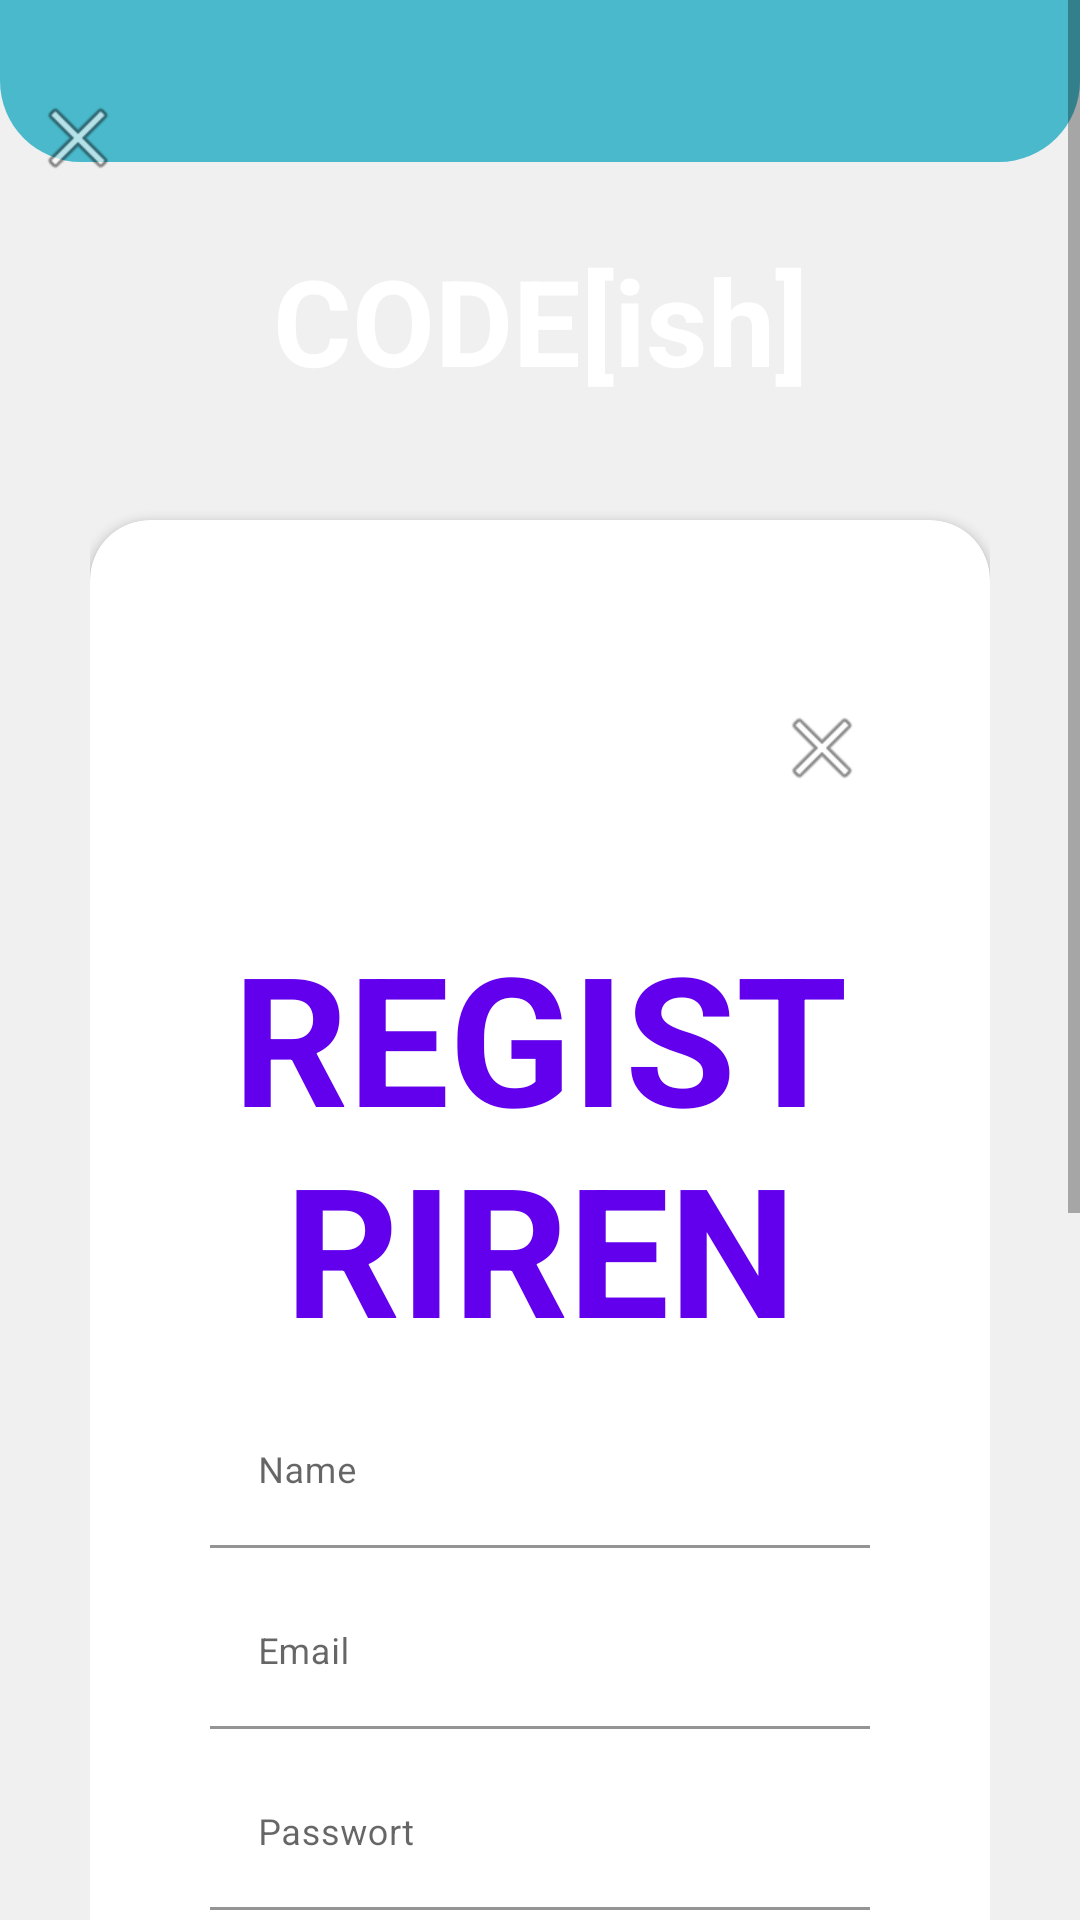

Reconstruct the res/layout file that produces this screen, plus the resources it refers to.
<!-- AndroidManifest.xml: application theme Theme.Codeish -->
<!-- res/layout/activity_login.xml -->
<?xml version="1.0" encoding="utf-8"?>
<RelativeLayout xmlns:android="http://schemas.android.com/apk/res/android"
    xmlns:app="http://schemas.android.com/apk/res-auto"
    xmlns:tools="http://schemas.android.com/tools"
    android:orientation="vertical"
    style="@style/loginParent"
    tools:context=".login.LoginActivity">
    <ScrollView
        style="@style/parent">

        <RelativeLayout
            style="@style/parent">

            <LinearLayout
                android:layout_width="match_parent"
                android:layout_height="match_parent"
                android:layout_alignParentTop="true"
                android:weightSum="12">

                <LinearLayout
                    style="@style/parent"
                    android:background="@drawable/login_shape_bk"
                    android:orientation="vertical"
                    android:layout_weight="3">

                    <ImageView
                        style="@style/parent"
                        android:background="@drawable/ic_login_bk"
                        android:contentDescription="login background" />
                </LinearLayout>

            </LinearLayout>

            <LinearLayout
                android:layout_width="match_parent"
                android:layout_height="match_parent"
                android:layout_alignParentTop="true"
                android:orientation="vertical"
                android:layout_marginTop="40dp"
                android:layout_marginRight="30dp"
                android:layout_marginLeft="30dp">


                <TextView
                    style="@style/headerText"
                    android:layout_gravity="center"
                    android:text="CODE[ish]"
                    android:layout_marginTop="40dp"/>
                <include
                    layout="@layout/layout_register"/>

            </LinearLayout>
            <ImageView
                android:layout_width="wrap_content"
                android:layout_height="wrap_content"
                android:layout_alignParentLeft="true"
                android:layout_alignParentTop="true"
                android:layout_marginTop="30dp"
                android:layout_marginLeft="10dp"
                android:src="@android:drawable/ic_menu_close_clear_cancel" />
        </RelativeLayout>

    </ScrollView>

</RelativeLayout>
<!-- res/layout/layout_register.xml (included above) -->
<?xml version="1.0" encoding="utf-8"?>
<androidx.cardview.widget.CardView
    xmlns:android="http://schemas.android.com/apk/res/android"
    xmlns:app="http://schemas.android.com/apk/res-auto"
    style="@style/loginCard"
    app:cardCornerRadius="@dimen/loginCardRadius"
    android:elevation="5dp"
    android:layout_gravity="center"
    android:layout_height="800dp"
    android:layout_marginTop="@dimen/loginViewsMargin"
    android:layout_marginBottom="@dimen/loginViewsMargin"
    android:background="@color/whiteCardColor">

    <LinearLayout
        style="@style/linearParent"
        android:layout_gravity="center"
        android:padding="@dimen/loginViewsMargin"
        android:layout_height="match_parent">
        <ImageView
            android:layout_width="wrap_content"
            android:id="@+id/close"
            android:layout_gravity="right"
            android:layout_height="wrap_content"
            android:layout_alignParentLeft="true"
            android:layout_alignParentTop="true"
            android:layout_marginTop="20dp"
            android:layout_marginLeft="10dp"
            android:src="@android:drawable/ic_menu_close_clear_cancel" />
        <TextView
            style="@style/headerTextPrimary"
            android:textColor="@color/colorPrimary"
            android:text="@string/register"
            android:layout_marginTop="@dimen/loginViewsMargin"
            android:textSize="@dimen/buttonheight"/>

        <com.google.android.material.textfield.TextInputLayout
            style="@style/parent"
            android:layout_marginTop="@dimen/signup_text_margin_top">
            <EditText
                android:id="@+id/usernameRegisterEditText"
                style="@style/modifiedEditText"
                android:inputType="text"
                android:maxLines="1"
                android:hint="Name"/>
        </com.google.android.material.textfield.TextInputLayout>

        <com.google.android.material.textfield.TextInputLayout
            style="@style/parent"
            android:layout_marginTop="@dimen/signup_text_margin_top">
            <EditText
                android:id="@+id/emailRegisterEditText"
                style="@style/modifiedEditText"
                android:inputType="textEmailAddress"
                android:maxLines="1"
                android:hint="@string/login_email_hint"/>
        </com.google.android.material.textfield.TextInputLayout>

        <com.google.android.material.textfield.TextInputLayout
            style="@style/parent"
            android:layout_marginTop="@dimen/signup_text_margin_top">
            <EditText
                android:id="@+id/passwordRegisterEditText"
                style="@style/modifiedEditText"
                android:hint="@string/login_password_hint"
                android:maxLines="1"
                android:inputType="textPassword"/>
        </com.google.android.material.textfield.TextInputLayout>

        <Button
            android:layout_marginTop="20dp"
            android:id="@+id/registerButton"
            style="@style/loginButton"
            android:layout_gravity="center"
            android:text="Register"
            android:layout_height="@dimen/buttonheight"
            android:layout_width="match_parent"/>

        <TextView
            style="@style/parent"
            android:id="@+id/alreadyAccountTextView"
            android:textAlignment="center"
            android:textStyle="bold"
            android:textColor="@color/colorPrimary"
            android:text="@string/signup_login_hint"
            android:layout_marginTop="@dimen/loginViewsMargin"/>

    </LinearLayout>
</androidx.cardview.widget.CardView>
<!-- resources referenced by this layout -->
<resources>
  <color name="whiteCardColor">#fff</color>
  <dimen name="buttonheight">60dp</dimen>
  <dimen name="loginCardRadius">20dp</dimen>
  <dimen name="loginViewsMargin">40dp</dimen>
  <dimen name="signup_text_margin_top">10dp</dimen>
  <!-- drawable login_shape_bk (drawable) -->
  <?xml version="1.0" encoding="utf-8"?>
  <shape xmlns:android="http://schemas.android.com/apk/res/android" android:shape="rectangle" >
      <corners
          android:bottomLeftRadius="27dp"
          android:bottomRightRadius="27dp"
          android:topLeftRadius="0dp"
          android:topRightRadius="0dp"
          />
      <solid
          android:color="#4AB9CC"
          />
      <size
          android:width="182dp"
          android:height="54dp"
          />
  </shape>
  <string name="login_email_hint">Email</string>
  <string name="login_password_hint">Passwort</string>
  <string name="register">REGISTRIREN</string>
  <string name="signup_login_hint">Du hast schon einen Account? Hier kannst du dich einloggen.</string>
  <style name="headerText" parent="parent">
          <item name="android:textSize">@dimen/headerTextSize</item>
          <item name="android:textAlignment">center</item>
          <item name="android:textColor">@color/whiteTextColor</item>
          <item name="android:textStyle">bold</item>
      </style>
  <style name="headerTextPrimary" parent="headerText">
          <item name="android:textColor">@color/primaryTextColor</item>
      </style>
  <style name="linearParent" parent="parent">
          <item name="android:orientation">vertical</item>
      </style>
  <style name="loginButton" parent="viewParent">
          <item name="android:background">@drawable/login_button_bk</item>
          <item name="android:textColor">@color/whiteTextColor</item>
          <item name="android:textStyle">bold</item>
      </style>
  <style name="loginCard" parent="parent" />
  <style name="loginParent" parent="parent">
          <item name="android:layout_height">match_parent</item>
          <item name="android:background">@color/loginBkColor</item>
          <item name="android:focusableInTouchMode">true</item>
      </style>
  <style name="modifiedEditText" parent="parent">
          <item name="android:textSize">@dimen/newsMoreTextSize</item>
          <item name="android:backgroundTint">@color/whiteTextColor</item>
      </style>
  <style name="parent">
          <item name="android:layout_width">match_parent</item>
          <item name="android:layout_height">wrap_content</item>
      </style>
  <style name="Theme.Codeish" parent="Theme.MaterialComponents.DayNight.DarkActionBar">
          
          <item name="colorPrimary">@color/purple_500</item>
          <item name="colorPrimaryVariant">@color/purple_700</item>
          <item name="colorOnPrimary">@color/white</item>
          
          <item name="colorSecondary">@color/teal_200</item>
          <item name="colorSecondaryVariant">@color/teal_700</item>
          <item name="colorOnSecondary">@color/black</item>
          
          <item name="android:statusBarColor" tools:targetApi="l">?attr/colorPrimaryVariant</item>
          
      </style>
  <dimen name="headerTextSize">40sp</dimen>
  <color name="whiteTextColor">#fff</color>
  <color name="primaryTextColor">#2661FA</color>
  <style name="viewParent">
          <item name="android:layout_width">wrap_content</item>
          <item name="android:layout_height">wrap_content</item>
      </style>
  <color name="loginBkColor">#f0f0f0</color>
  <dimen name="newsMoreTextSize">12sp</dimen>
  <color name="purple_500">#9CEBFF</color>
  <color name="purple_700">#1A6060</color>
  <color name="white">#FFFFFFFF</color>
  <color name="teal_200">#FF03DAC5</color>
  <color name="teal_700">#FF018786</color>
  <color name="black">#FF000000</color>
  <!-- not gathered from this repository: default colours our renderer supplied (Android Studio template values) -->
  <color name="colorPrimary">#FF6200EE</color>
</resources>
